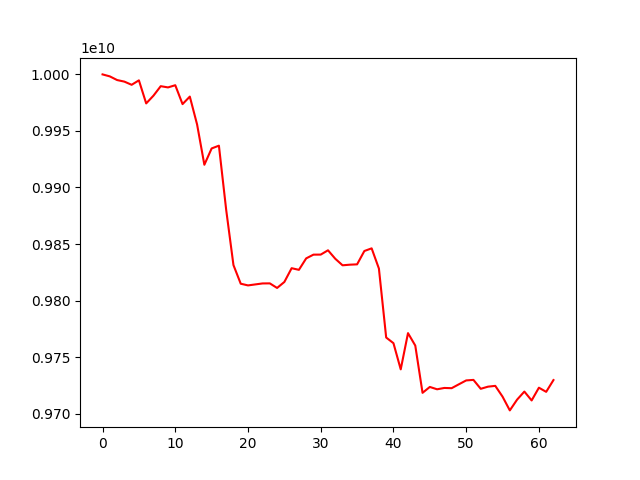

Source data for this figure (header and first rows):
account_value, date, daily_return
10000000000, 2022-04-15, 
9998247083, 2022-04-18, -0.0001753
9995010232, 2022-04-19, -0.0003237
9993619249, 2022-04-20, -0.0001392
9990801171, 2022-04-21, -0.000282
9994751764, 2022-04-22, 0.0003954
9974350774, 2022-04-25, -0.002041
9981181538, 2022-04-26, 0.0006848
9989578222, 2022-04-27, 0.0008413
9988493974, 2022-04-28, -0.0001085
9990432031, 2022-04-29, 0.000194
9973726459, 2022-05-04, -0.001672
9980376258, 2022-05-05, 0.0006667
9955715028, 2022-05-06, -0.002471
9920093313, 2022-05-09, -0.003578
9934517515, 2022-05-10, 0.001454
9936976791, 2022-05-11, 0.0002475
9880237953, 2022-05-12, -0.00571
9831373655, 2022-05-13, -0.004946
9814908735, 2022-05-16, -0.001675
9813409548, 2022-05-17, -0.0001527
9814278524, 2022-05-18, 8.854987460393815e-05
9815148540, 2022-05-19, 8.864798668062335e-05
9815207802, 2022-05-20, 6.037770453826141e-06
9811154560, 2022-05-23, -0.000413
9816452830, 2022-05-24, 0.00054
9828628022, 2022-05-25, 0.00124
9827176546, 2022-05-26, -0.0001477
9837304924, 2022-05-27, 0.001031
9840610830, 2022-05-30, 0.0003361
9840654268, 2022-05-31, 4.414082391157592e-06
9844456679, 2022-06-01, 0.0003864
9836968081, 2022-06-02, -0.0007607
9831192080, 2022-06-03, -0.0005872
9831727043, 2022-06-06, 5.441479922430048e-05
9832030718, 2022-06-07, 3.0887290623615726e-05
9843835546, 2022-06-08, 0.001201
9846182065, 2022-06-09, 0.0002384
9828305960, 2022-06-10, -0.001816
9767321965, 2022-06-13, -0.006205
9762321033, 2022-06-14, -0.000512
9739167340, 2022-06-15, -0.002372
9771206798, 2022-06-16, 0.00329
9760214518, 2022-06-17, -0.001125
9718410919, 2022-06-20, -0.004283
9723613312, 2022-06-21, 0.0005353
9721551261, 2022-06-22, -0.0002121
9722729134, 2022-06-23, 0.0001212
9722522762, 2022-06-24, -2.1225676617997458e-05
9725980360, 2022-06-27, 0.0003556
9729386411, 2022-06-28, 0.0003502
9729848276, 2022-06-29, 4.747105500446658e-05
9721978701, 2022-06-30, -0.0008088
9723865503, 2022-07-01, 0.0001941
9724574709, 2022-07-04, 7.293462734492273e-05
9715047610, 2022-07-05, -0.0009797
9702878333, 2022-07-06, -0.001253
9712396487, 2022-07-07, 0.000981
9719519550, 2022-07-08, 0.0007334
9711682472, 2022-07-11, -0.0008063
... 3 more rows
